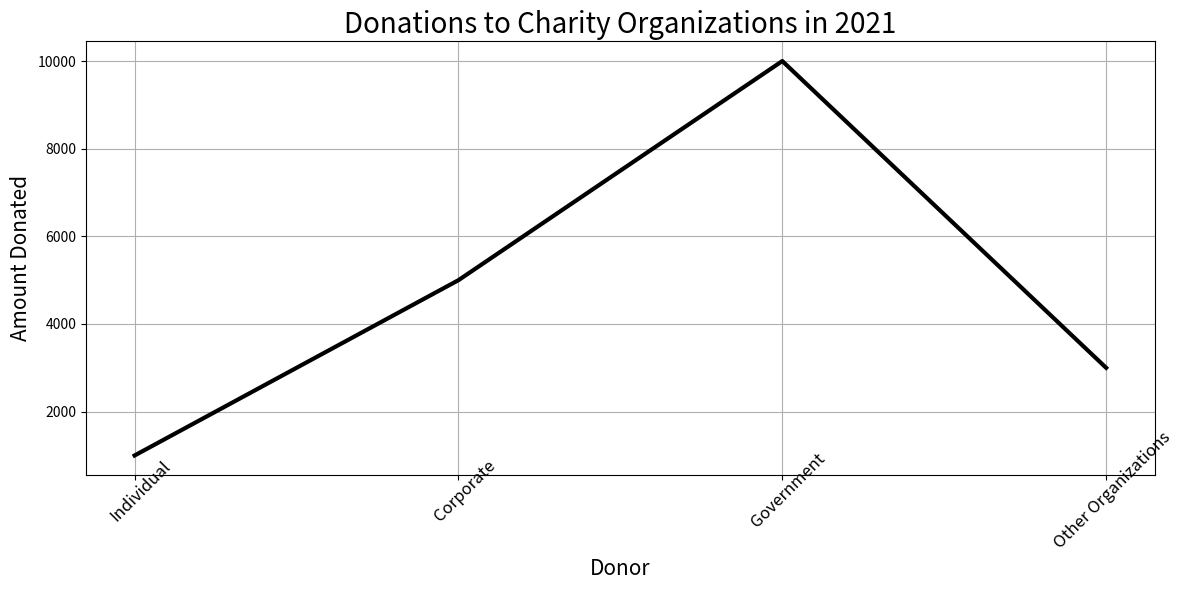

The matplotlib source for this figure: (Note: this script raises an exception after producing the figure.)

import matplotlib.pyplot as plt
import numpy as np

donor = ['Individual','Corporate','Government','Other Organizations']
amount_donated = [1000,5000,10000,3000]

fig = plt.figure(figsize=(12, 6))
ax = fig.add_subplot(111)
ax.plot(donor,amount_donated,c='black',linewidth=3)
ax.set_title('Donations to Charity Organizations in 2021', fontsize=20)
ax.set_xlabel('Donor', fontsize=15)
ax.set_ylabel('Amount Donated', fontsize=15)
ax.set_xticklabels(donor, rotation=45, fontsize=12, wrap=True)
ax.grid(True)
plt.tight_layout()
plt.savefig('line chart/png/29.png')
plt.clf()
